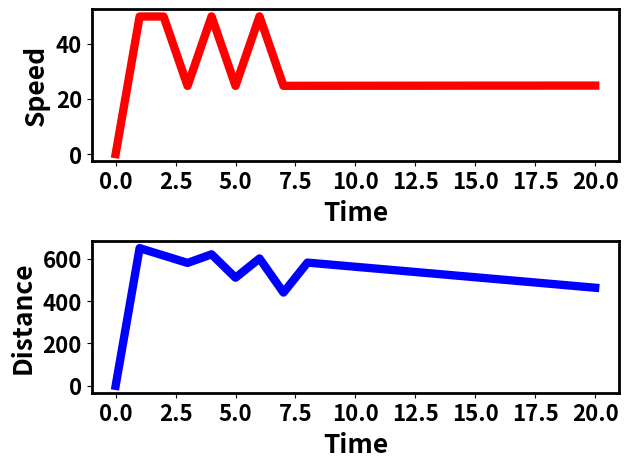

Write Python code to recreate this figure.
from matplotlib import pyplot as plt
import numpy as np
from scipy.integrate import odeint
from matplotlib import rc

def vehicle(v,t,u):                      #modelling the vehicle
    CD=0.3;
    RHO=1.2;
    AF=2;
    F=1000;
    M=1200;
    CRR=0.02;
    G=9.81;
    dv_dt=(F*u-(CRR*M*G)-(0.5*RHO*CD*AF*v**2))/M;
    return dv_dt;
 
TF=20;
TIMESTEPS=21;
DELTA_T=0.1;
KC=11;
KI=3;
KD=0.1;
DISTLEADSTART=650;                       #lead vehicle starts at 650m
DISTEGOSTART=0;                          #ego vehicle starts at origin


distEgo=0;                               #distance traveled by the ego vehicle
distLead=0;                              #distance travelled by the lead vehicle
vLead=15;                                #speed of the lead vehicle   
relativeDistance=np.zeros(TIMESTEPS);
ts=np.linspace(0,TF,TIMESTEPS);
step=np.zeros(TIMESTEPS)
vEgoTemp=50;                             # starting speed of the ego vehicle
vEgo=np.zeros(TIMESTEPS);
sumIntegralError=0;
e=np.zeros(TIMESTEPS);
integralError=np.zeros(TIMESTEPS);
derivativeError=np.zeros(TIMESTEPS);
speedStore=np.zeros(TIMESTEPS);
step=np.zeros(TIMESTEPS);
i=0;


for i in range(TIMESTEPS-1):
    
    distEgo= DISTEGOSTART+vEgoTemp*i;
    distLead=DISTLEADSTART+vLead*i;
    relDistTemp=distLead-distEgo
    relativeDistance[i+1]=relDistTemp;
    speed=50;                           #set-point speed
    speedStore[i+1]=speed;
    error=speed-vEgoTemp;
    sumIntegralError=sumIntegralError+error*DELTA_T;
    derivativeError=error/DELTA_T;
    u=KC*error+KI*sumIntegralError+KD*derivativeError;
    integralError[i+1]=sumIntegralError;
    step[i+1]=u;
    v=odeint(vehicle,vEgoTemp,[0,DELTA_T],args=(u,))    
    vEgoTemp=v[-1];
    vEgo[i+1]=vEgoTemp;                  #speed of the ego vehicle
    
    if vEgo[i+1]>60:                     #upper and lower bounds of speed
        vEgo[i+1]=60;
    if vEgo[i+1]<0:
        vEgo[i+1]=0;
           

    if (distLead-distEgo<=600) and (distLead-distEgo>=200):        
        speed=25;                        #set-point speed
        speedStore[i+1]=speed;
        error=speed-vEgoTemp;
        KC1=10.7;
        KI1=4;
        KD1=0.1;
        sumIntegralError=sumIntegralError+error*DELTA_T;
        derivativeError=error/DELTA_T
        u=KC1*error+KI1*sumIntegralError+KD1*derivativeError
        integralError[i+1]=sumIntegralError;
        step[i+1]=u;
        v=odeint(vehicle,vEgoTemp,[0,DELTA_T],args=(u,))    
        vEgoTemp=v[-1];
        vEgo[i+1]=vEgoTemp;              #speed of the ego vehicle
        
        if vEgo[i+1] >60:               #upper and lower bounds of speed
           vEgo[i+1]=60;
        if vEgo[i+1]<0:
           vEgo[i+1]=0;
           

    elif (distLead-distEgo<200) and (distLead-distEgo>0):
        speed=15;                       #set-point speed
        speedStore[i+1]=speed;
        error=speed-vEgoTemp;
        KC2=10.8;
        KI2=3;
        KD2=0.1;
        sumIntegralError=sumIntegralError+error*DELTA_T;
        derivativeError=error/DELTA_T
        u=KC2*e+KI2*sumIntegralError+KD2*derivativeError;
        integralError[i+1]=sumIntegralError;
        step[i+1]=u;
        v=odeint(vehicle,vEgoTemp,[0,DELTA_T],args=(u,))
        vEgoTemp=v[-1];
        vEgo[i+1]=vEgoTemp;              #speed of the ego vehicle
        
        if vEgo[i+1]>60:                #upper and lower bounds of speed 
           vEgo[i+1]=60;
        if vEgo[i+1]<0:
           vEgo[i+1]=0;
           

    if distLead-distEgo<=0:
          vEgo[i+1]=0;
          speedStore[i+1]=0;
          exit(0);
          

plt.figure()
rc('axes', linewidth=2)
rc('font', weight='bold')
plt.subplot(2,1,1)
plt.xlabel('Time',fontweight='bold',fontsize=19.0)
plt.ylabel('Speed',fontweight='bold',fontsize=19.0)
plt.plot(ts, vEgo,linewidth=6, label ='Speed',color='red')
plt.xticks(fontsize=16)
plt.yticks(fontsize=16)
plt.subplot(2,1,2)
plt.xlabel('Time',fontweight='bold',fontsize=19.0)
plt.ylabel('Distance',fontweight='bold',fontsize=19.0)
plt.plot(ts,relativeDistance,linewidth=6, label ='Distance',color='blue')
plt.xticks(fontsize=16)
plt.yticks(fontsize=16)
plt.tight_layout()
plt.show()
         
        

    

    



